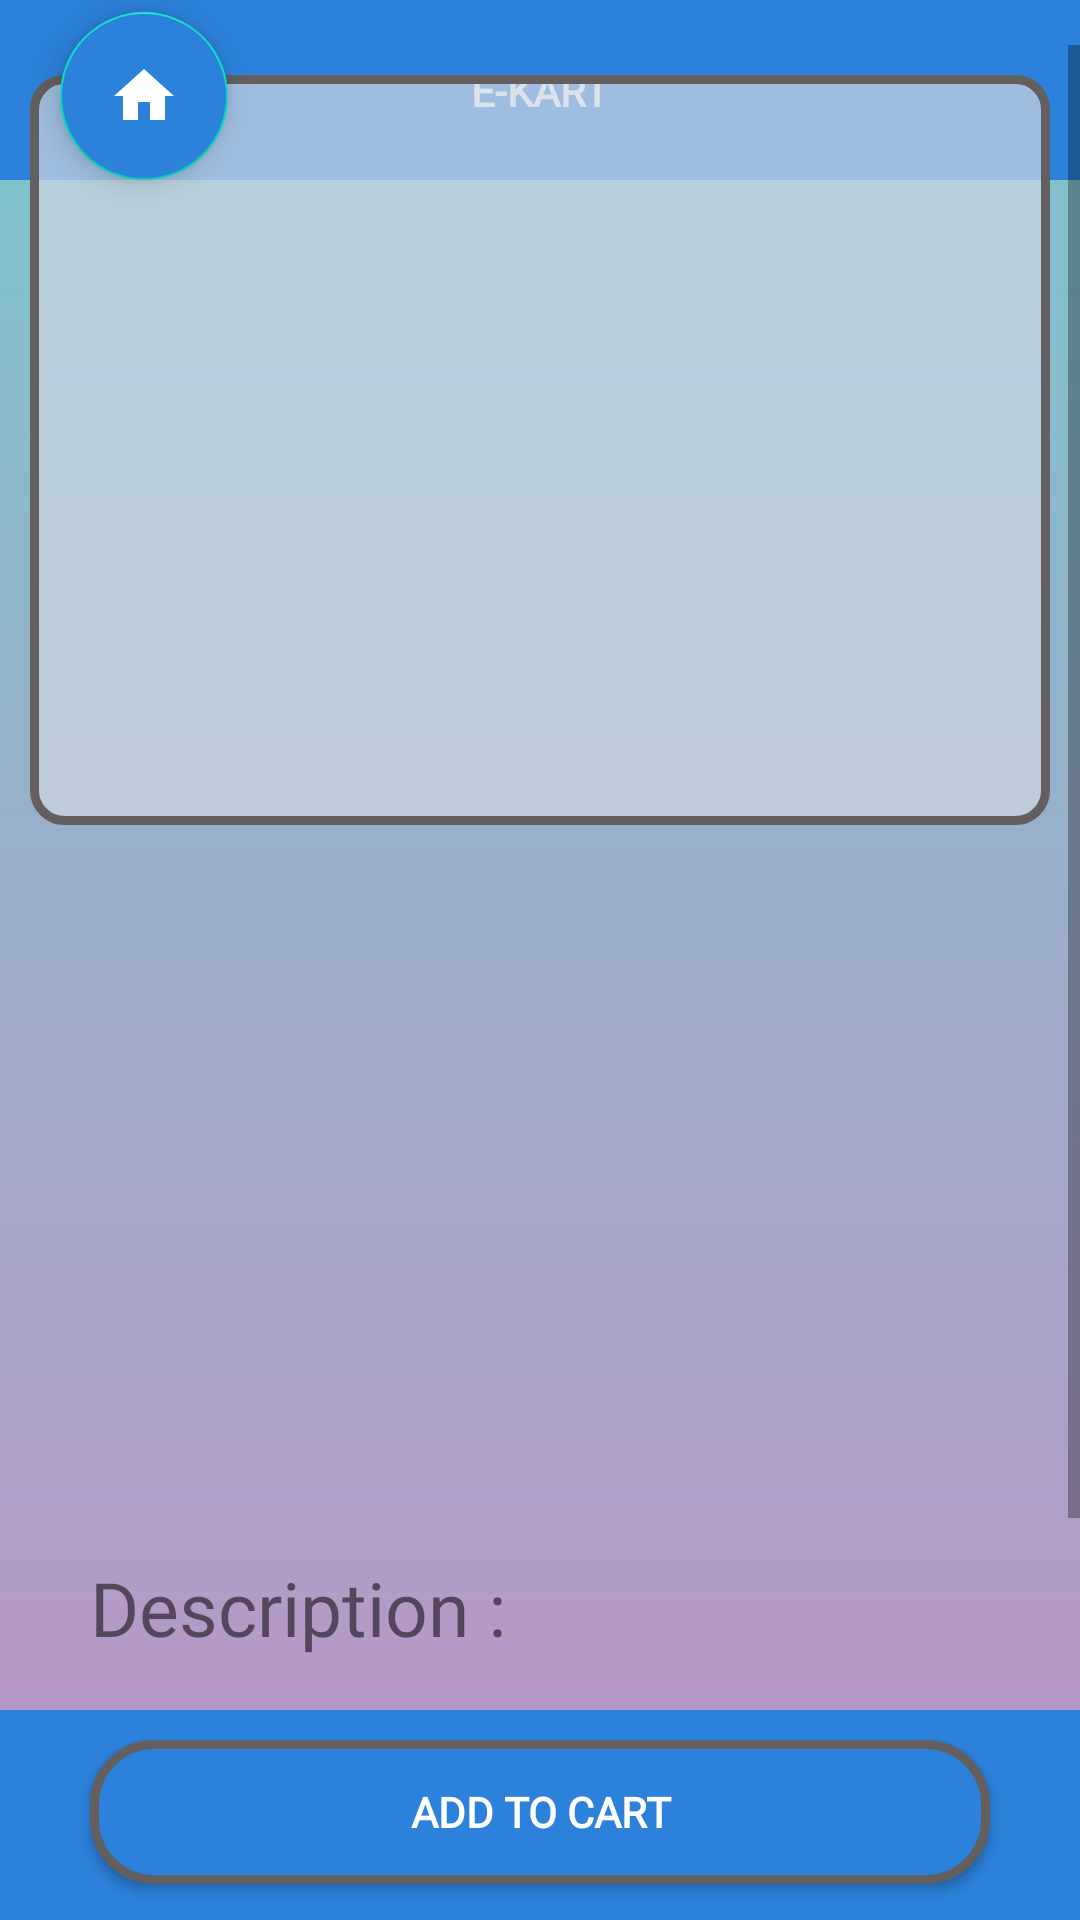

Reconstruct the res/layout file that produces this screen, plus the resources it refers to.
<!-- AndroidManifest.xml: application theme Theme.EKart -->
<!-- res/layout/activity_product_viewer.xml -->
<?xml version="1.0" encoding="utf-8"?>
<androidx.constraintlayout.widget.ConstraintLayout xmlns:android="http://schemas.android.com/apk/res/android"
    xmlns:app="http://schemas.android.com/apk/res-auto"
    xmlns:tools="http://schemas.android.com/tools"
    android:layout_width="match_parent"
    android:layout_height="match_parent"
    android:background="@drawable/gradient"
    tools:context=".ProductViewer">
    <View
        android:id="@+id/pvView"
        android:layout_width="match_parent"
        android:layout_height="60dp"
        app:layout_constraintTop_toTopOf="parent"
        android:background="@color/topbar"/>
    <com.google.android.material.floatingactionbutton.FloatingActionButton
        android:id="@+id/backInPV"
        android:layout_width="wrap_content"
        android:layout_height="wrap_content"
        android:layout_marginTop="@dimen/four"
        android:layout_marginStart="@dimen/twenty"
        android:backgroundTint="@color/topbar"
        app:tint="@color/white"
        app:layout_constraintStart_toStartOf="parent"
        app:layout_constraintTop_toTopOf="parent"
        app:srcCompat="@drawable/home" />
    <TextView
        android:id="@+id/textView"
        android:layout_width="wrap_content"
        android:layout_height="wrap_content"
        android:fontFamily="@font/cherry_cream_soda"
        android:text="@string/main_text"
        android:textColor="@color/white"
        android:textStyle="bold"
        app:layout_constraintBottom_toBottomOf="@id/pvView"
        app:layout_constraintEnd_toEndOf="@id/pvView"
        app:layout_constraintStart_toStartOf="@id/pvView"
        app:layout_constraintTop_toTopOf="@id/pvView" />

    <ScrollView
        android:layout_width="match_parent"
        android:layout_height="@dimen/six_hundred"
        android:isScrollContainer="true"
        android:orientation="vertical"
        app:layout_constraintBottom_toTopOf="@+id/view2"
        app:layout_constraintEnd_toEndOf="parent"
        app:layout_constraintStart_toStartOf="parent"
        app:layout_constraintTop_toBottomOf="@id/pvView">

        <LinearLayout
            android:layout_width="match_parent"
            android:layout_height="wrap_content"
            android:orientation="vertical">

            <RelativeLayout
                android:layout_width="match_parent"
                android:layout_height="wrap_content">

                <View
                    android:layout_width="match_parent"
                    android:layout_height="@dimen/two_hundred_and_fifty"
                    android:background="@drawable/productview"
                    android:layout_margin="@dimen/ten"/>

                <androidx.viewpager.widget.ViewPager
                    android:id="@+id/productImage"
                    android:layout_width="match_parent"
                    android:layout_height="@dimen/two_hundred"
                    android:layout_marginStart="@dimen/thirty"
                    android:layout_marginTop="@dimen/thirty"
                    android:layout_marginEnd="@dimen/thirty"
                    android:layout_marginBottom="@dimen/thirty" />
            </RelativeLayout>

            <TextView
                android:id="@+id/productName"
                android:layout_width="match_parent"
                android:layout_height="wrap_content"
                android:layout_margin="@dimen/thirty"
                android:fontFamily="@font/cherry_cream_soda"
                android:gravity="start"
                android:textSize="28sp" />

            <TextView
                android:id="@+id/productPrice"
                android:layout_width="match_parent"
                android:layout_height="wrap_content"
                android:layout_margin="@dimen/thirty"
                android:fontFamily="@font/cherry_cream_soda"
                android:gravity="start"
                android:textSize="35sp" />

            <TextView
                android:layout_width="match_parent"
                android:layout_height="wrap_content"
                android:layout_margin="@dimen/thirty"
                android:fontFamily="@font/cherry_cream_soda"
                android:text="@string/description"
                android:textSize="25sp" />

            <TextView
                android:id="@+id/productDescription"
                android:layout_width="match_parent"
                android:layout_height="wrap_content"
                android:layout_marginStart="@dimen/thirty"
                android:layout_marginEnd="@dimen/twenty"
                android:gravity="start"
                android:textSize="18sp"
                android:textStyle="italic" />

            <LinearLayout
                android:layout_width="match_parent"
                android:layout_height="wrap_content"
                android:layout_marginTop="@dimen/twenty"
                android:orientation="horizontal">

                <TextView
                    android:layout_width="@dimen/hundred_and_eighty"
                    android:layout_height="wrap_content"
                    android:layout_marginStart="@dimen/twenty"
                    android:fontFamily="@font/cherry_cream_soda"
                    android:text="@string/ratings"
                    android:gravity="center"
                    android:textSize="20sp" />

                <TextView
                    android:id="@+id/productRating"
                    android:layout_width="match_parent"
                    android:layout_height="match_parent"
                    android:gravity="center"
                    android:textSize="20sp"
                    android:textStyle="bold" />
            </LinearLayout>

            <LinearLayout
                android:layout_width="match_parent"
                android:layout_height="wrap_content"
                android:layout_marginTop="@dimen/twenty"
                android:orientation="horizontal">

                <TextView
                    android:layout_width="@dimen/hundred_and_eighty"
                    android:layout_height="wrap_content"
                    android:layout_marginStart="@dimen/twenty"
                    android:gravity="center"
                    android:fontFamily="@font/cherry_cream_soda"
                    android:text="@string/brand"
                    android:textSize="20sp" />

                <TextView
                    android:id="@+id/productBrand"
                    android:layout_width="match_parent"
                    android:layout_height="match_parent"
                    android:textSize="20sp"
                    android:gravity="center"
                    android:textStyle="bold" />
            </LinearLayout>

            <LinearLayout
                android:layout_width="match_parent"
                android:layout_height="wrap_content"
                android:layout_marginTop="@dimen/twenty"
                android:orientation="horizontal">

                <TextView
                    android:layout_width="@dimen/hundred_and_eighty"
                    android:layout_height="wrap_content"
                    android:fontFamily="@font/cherry_cream_soda"
                    android:text="@string/category"
                    android:gravity="center"
                    android:textSize="20sp" />

                <TextView
                    android:id="@+id/productCategory"
                    android:layout_width="match_parent"
                    android:layout_height="match_parent"
                    android:textSize="20sp"
                    android:gravity="center"
                    android:textStyle="bold" />
            </LinearLayout>

        </LinearLayout>


    </ScrollView>

    <View
        android:id="@+id/view2"
        android:layout_width="match_parent"
        android:layout_height="@dimen/seventy"
        android:background="@color/topbar"
        app:layout_constraintBottom_toBottomOf="parent"
        app:layout_constraintEnd_toEndOf="parent"
        app:layout_constraintStart_toStartOf="parent" />

    <android.widget.Button
        android:id="@+id/cartButton"
        android:layout_width="@dimen/three_hundred"
        android:layout_height="wrap_content"
        android:layout_margin="@dimen/twelve"
        android:background="@drawable/addtocartbtn"
        android:elevation="5dp"
        android:fontFamily="@font/cherry_cream_soda"
        android:text="@string/add_to_cart"
        android:textColor="@color/white"
        android:textStyle="bold"
        app:layout_constraintBottom_toBottomOf="parent"
        app:layout_constraintEnd_toEndOf="parent"
        app:layout_constraintStart_toStartOf="parent" />
</androidx.constraintlayout.widget.ConstraintLayout>
<!-- resources referenced by this layout -->
<resources>
  <color name="topbar">#2C81DA</color>
  <color name="white">#FFFFFFFF</color>
  <dimen name="four">4dp</dimen>
  <dimen name="hundred_and_eighty">180dp</dimen>
  <dimen name="seventy">70dp</dimen>
  <dimen name="six_hundred">600dp</dimen>
  <dimen name="ten">10dp</dimen>
  <dimen name="thirty">30dp</dimen>
  <dimen name="three_hundred">300dp</dimen>
  <dimen name="twelve">12dp</dimen>
  <dimen name="twenty">20dp</dimen>
  <dimen name="two_hundred">200dp</dimen>
  <dimen name="two_hundred_and_fifty">250dp</dimen>
  <!-- drawable addtocartbtn (drawable) -->
  <?xml version="1.0" encoding="utf-8"?>
  <shape xmlns:android="http://schemas.android.com/apk/res/android">
      <solid android:color="@color/topbar"/>
      <corners android:radius="20dp"/>
      <stroke android:color="@color/grey" android:width="3dp"/>
  </shape>
  <!-- drawable gradient (drawable) -->
  <?xml version="1.0" encoding="utf-8"?>
  <shape xmlns:android="http://schemas.android.com/apk/res/android">
  <gradient android:startColor="#BE93C5" android:endColor="#7BC6CC" android:angle="90"/>
  </shape>
  <!-- drawable home (drawable) -->
  <vector android:height="24dp" android:tint="#AFA8A8"
      android:viewportHeight="24" android:viewportWidth="24"
      android:width="24dp" xmlns:android="http://schemas.android.com/apk/res/android">
      <path android:fillColor="@android:color/white" android:pathData="M10,20v-6h4v6h5v-8h3L12,3 2,12h3v8z"/>
  </vector>
  <!-- drawable productview (drawable) -->
  <?xml version="1.0" encoding="utf-8"?>
  <shape xmlns:android="http://schemas.android.com/apk/res/android">
      <solid android:color="#B5CED7E3"/>
      <corners android:radius="10dp"/>
      <stroke android:color="@color/grey" android:width="3dp"/>
  </shape>
  <string name="add_to_cart">ADD TO CART</string>
  <string name="brand">Brand :</string>
  <string name="category">Category :</string>
  <string name="description">Description :</string>
  <string name="main_text">E-KART</string>
  <string name="ratings">Ratings :</string>
  <style name="Theme.EKart" parent="Theme.MaterialComponents.Light.NoActionBar">
          
          <item name="colorPrimary">@color/purple_500</item>
          <item name="colorPrimaryVariant">@color/purple_700</item>
          <item name="colorOnPrimary">@color/white</item>
          
          <item name="colorSecondary">@color/teal_200</item>
          <item name="colorSecondaryVariant">@color/teal_700</item>
          <item name="colorOnSecondary">@color/black</item>
          
          <item name="android:statusBarColor">@color/black</item>
          
      </style>
  <color name="grey">#635F5F</color>
  <color name="purple_500">#FF6200EE</color>
  <color name="purple_700">#FF3700B3</color>
  <color name="teal_200">#FF03DAC5</color>
  <color name="teal_700">#FF018786</color>
  <color name="black">#FF000000</color>
</resources>
